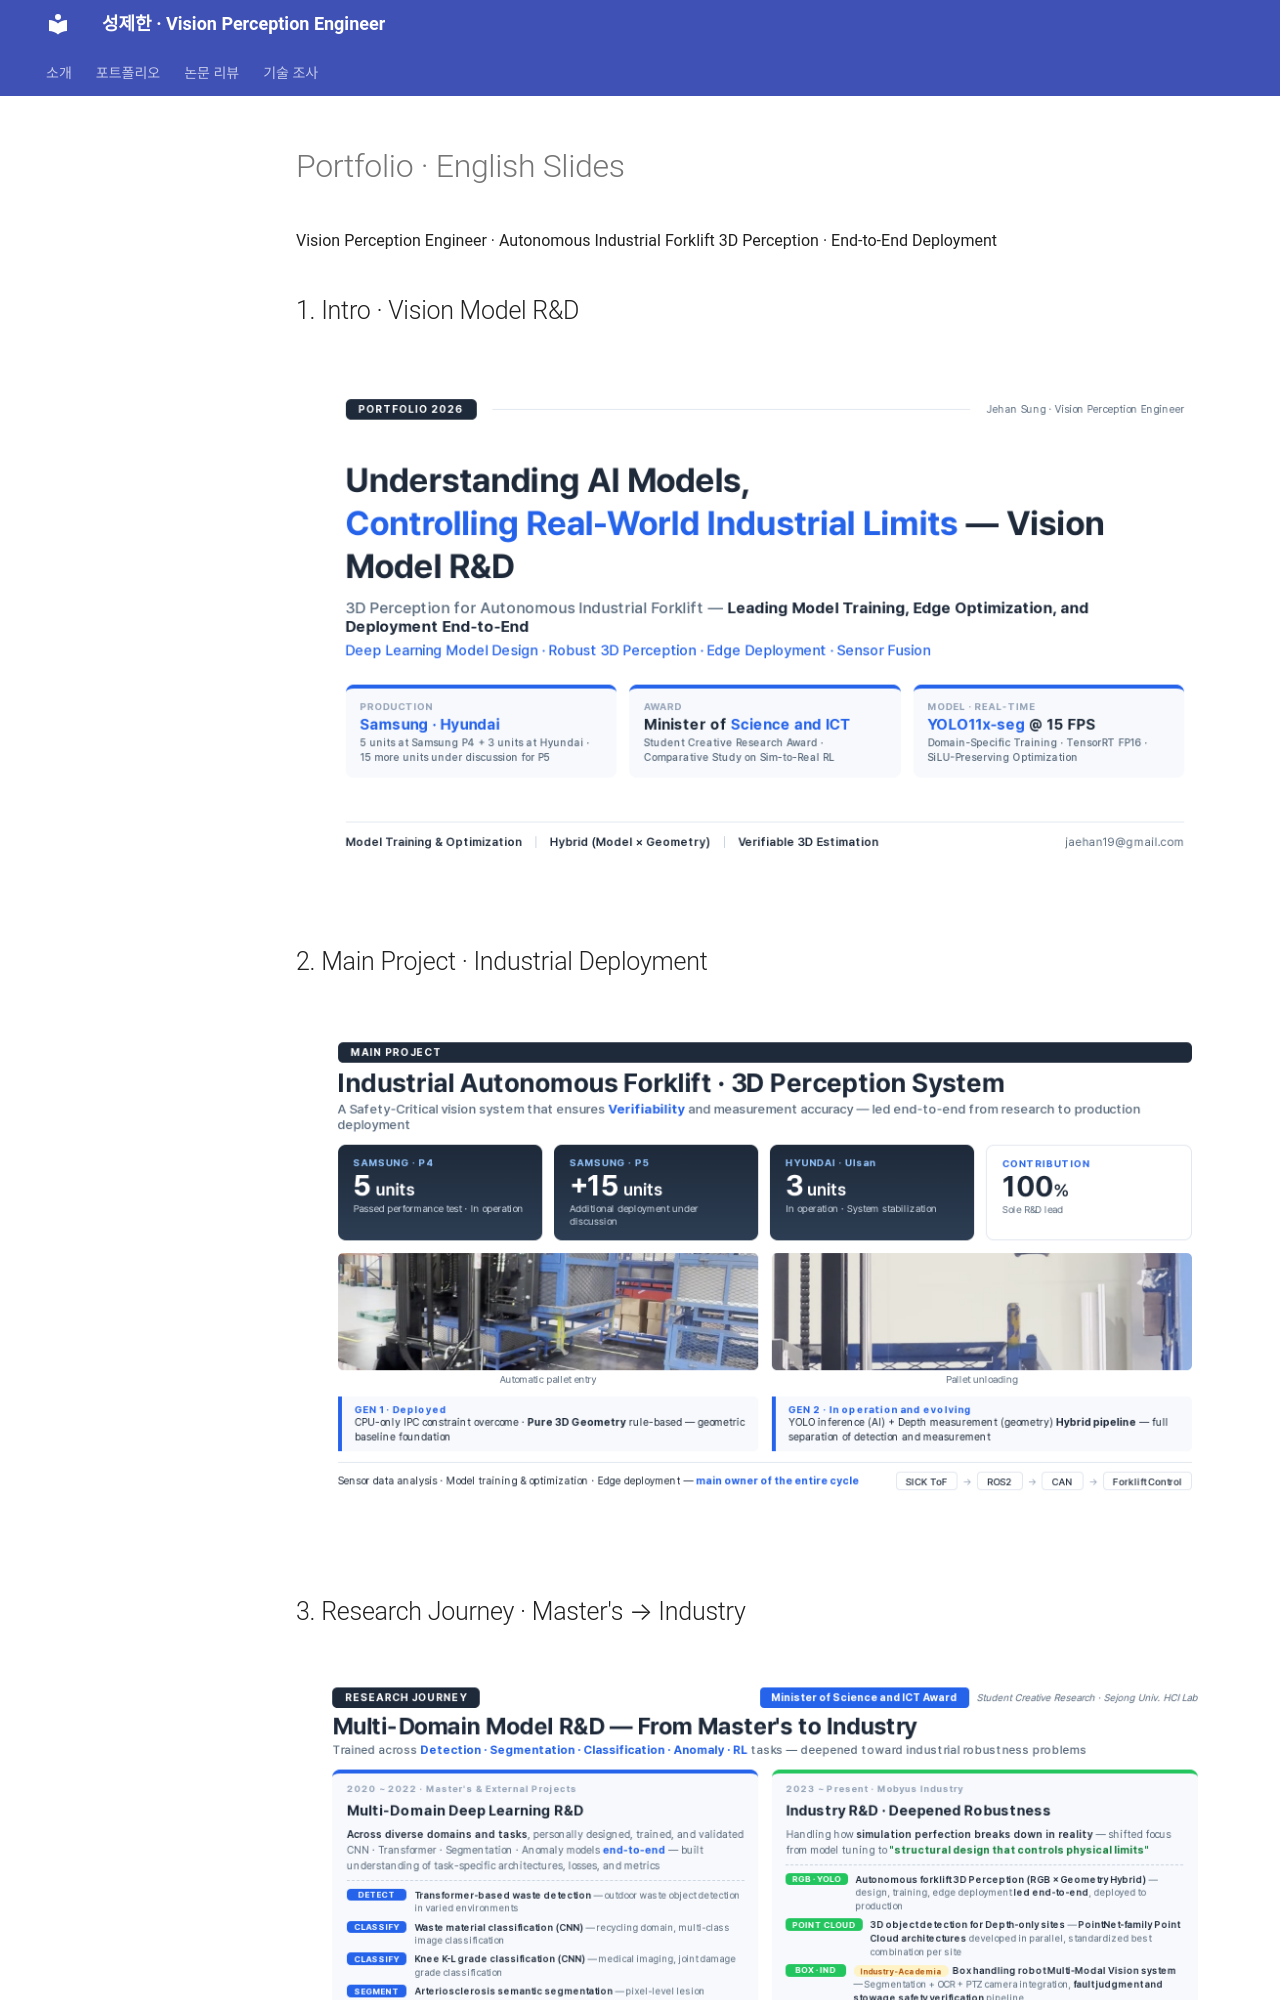

repository: jaehanjaehan/research-blog · page: portfolio/en/index.html · generator: mkdocs

# Portfolio · English Slides

Vision Perception Engineer · Autonomous Industrial Forklift 3D Perception · End-to-End Deployment

## 1. Intro · Vision Model R&D

<figure markdown>
  ![Slide 1](../assets/en/slide_01.png){ width="100%" }
</figure>

## 2. Main Project · Industrial Deployment

<figure markdown>
  ![Slide 2](../assets/en/slide_02.png){ width="100%" }
</figure>
